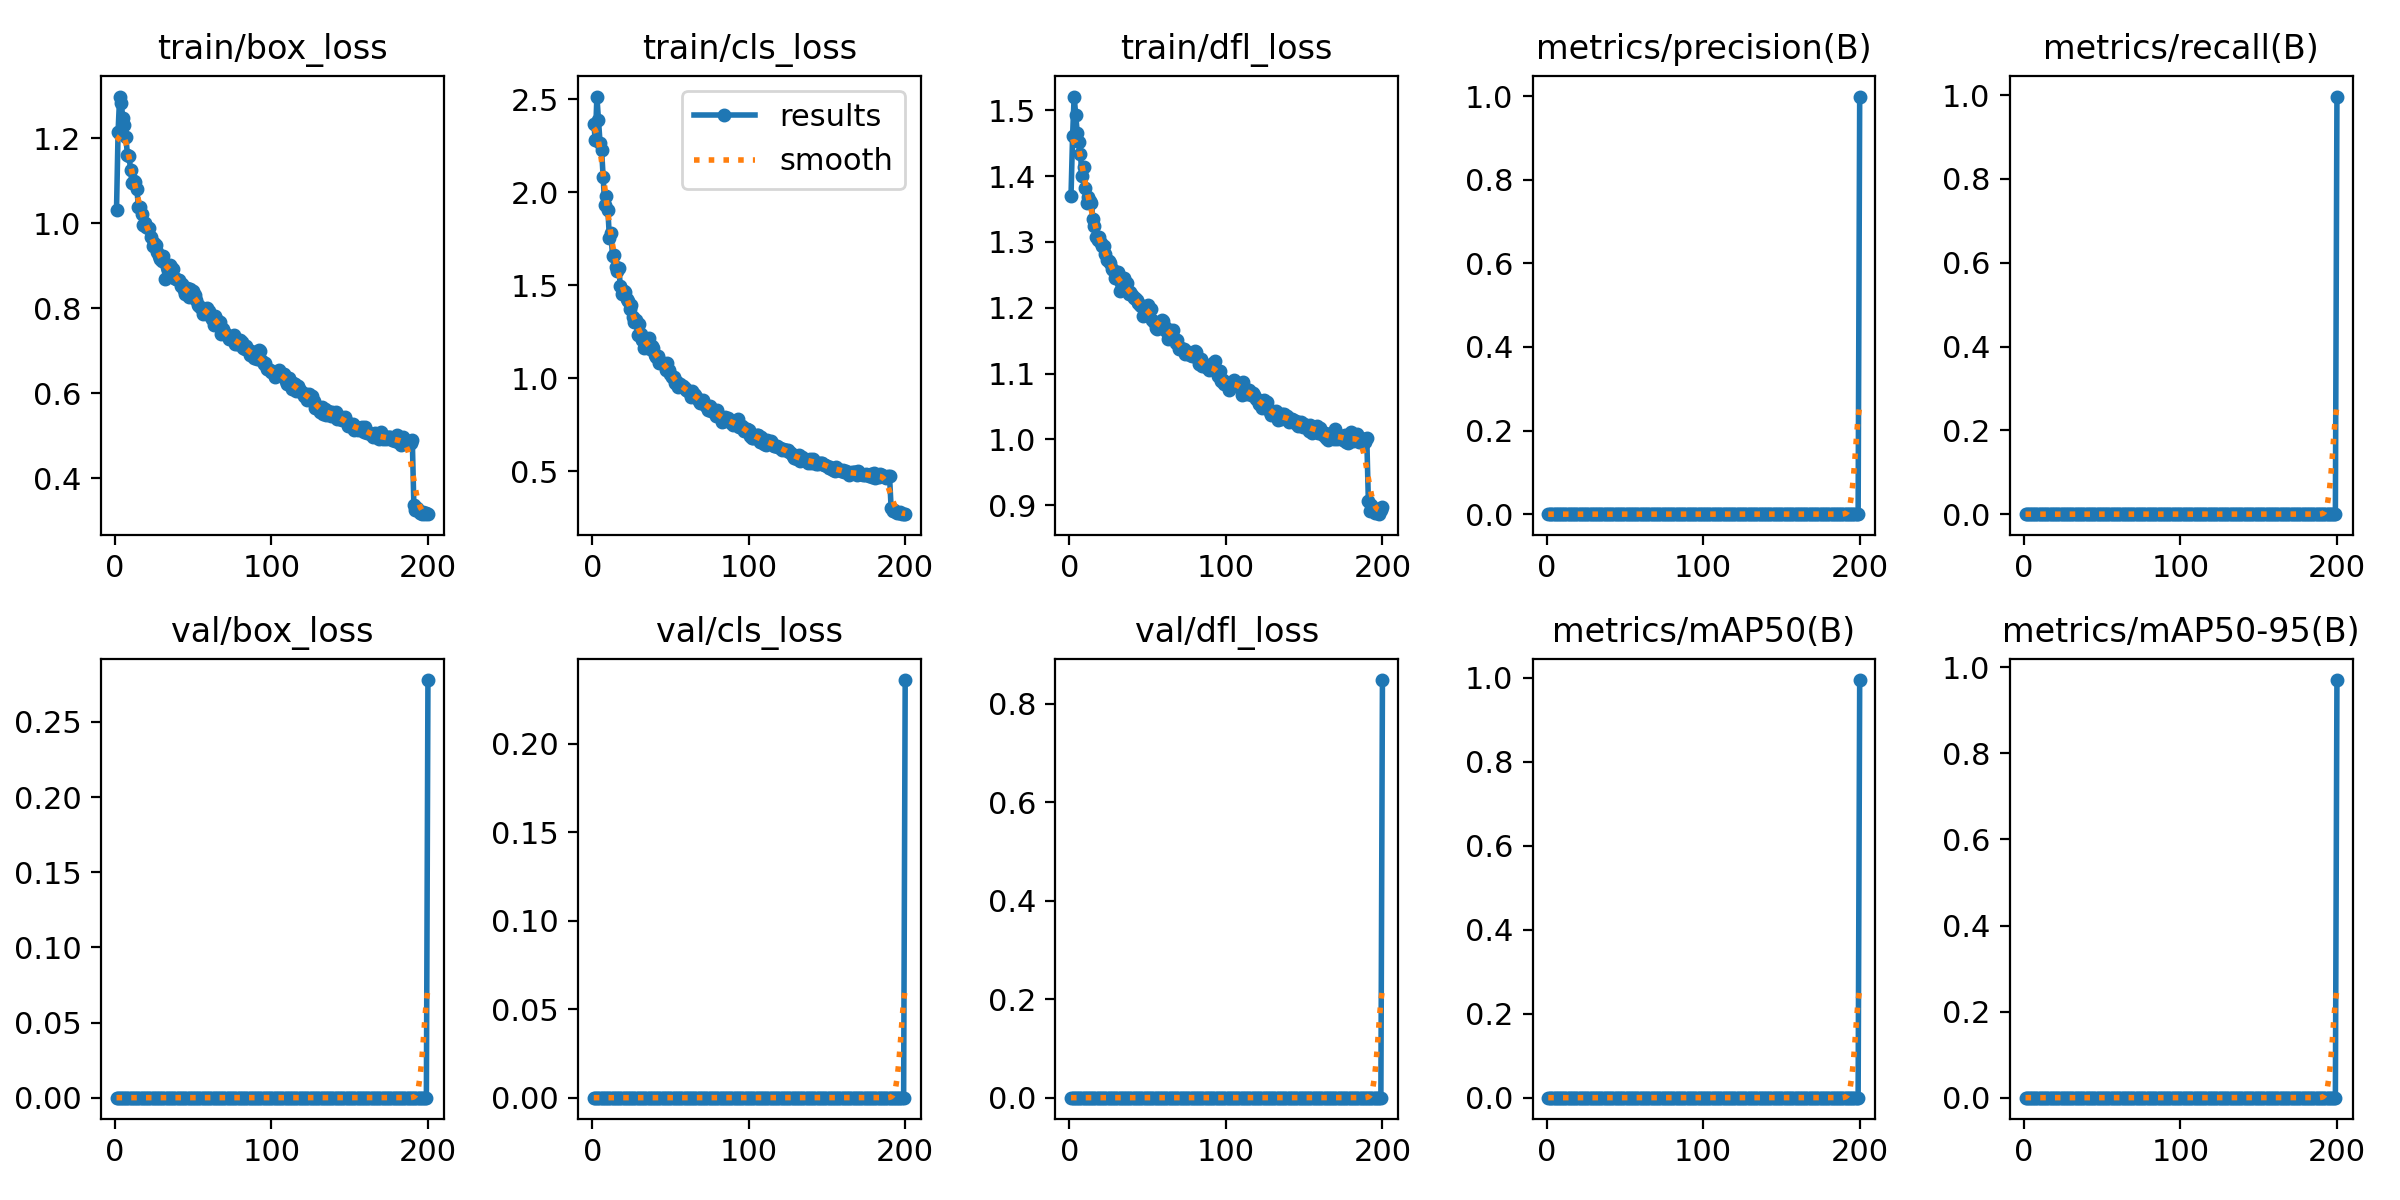

The table this chart was drawn from, first rows:
epoch, time, train/box_loss, train/cls_loss, train/dfl_loss, metrics/precision(B), metrics/recall(B), metrics/mAP50(B), metrics/mAP50-95(B), val/box_loss, val/cls_loss, val/dfl_loss, lr/pg0, lr/pg1, lr/pg2
1, 74.67, 1.032, 2.367, 1.37, 0, 0, 0, 0, 0, 0, 0, 0.0002767, 0.0002767, 0.0002767
2, 147.3, 1.216, 2.28, 1.461, 0, 0, 0, 0, 0, 0, 0, 0.0005543, 0.0005543, 0.0005543
3, 221.5, 1.298, 2.515, 1.521, 0, 0, 0, 0, 0, 0, 0, 0.0008318, 0.0008318, 0.0008318
4, 298.5, 1.284, 2.391, 1.493, 0, 0, 0, 0, 0, 0, 0, 0.0008325, 0.0008325, 0.0008325
5, 372.8, 1.249, 2.268, 1.465, 0, 0, 0, 0, 0, 0, 0, 0.0008322, 0.0008322, 0.0008322
6, 445.5, 1.23, 2.229, 1.452, 0, 0, 0, 0, 0, 0, 0, 0.0008317, 0.0008317, 0.0008317
7, 518.5, 1.202, 2.085, 1.434, 0, 0, 0, 0, 0, 0, 0, 0.0008312, 0.0008312, 0.0008312
8, 592.2, 1.16, 1.934, 1.4, 0, 0, 0, 0, 0, 0, 0, 0.0008305, 0.0008305, 0.0008305
9, 668.4, 1.158, 1.98, 1.414, 0, 0, 0, 0, 0, 0, 0, 0.0008297, 0.0008297, 0.0008297
10, 742.8, 1.126, 1.906, 1.383, 0, 0, 0, 0, 0, 0, 0, 0.0008289, 0.0008289, 0.0008289
11, 817.7, 1.096, 1.756, 1.359, 0, 0, 0, 0, 0, 0, 0, 0.0008279, 0.0008279, 0.0008279
12, 892.3, 1.1, 1.782, 1.369, 0, 0, 0, 0, 0, 0, 0, 0.0008269, 0.0008269, 0.0008269
13, 965.7, 1.098, 1.655, 1.363, 0, 0, 0, 0, 0, 0, 0, 0.0008257, 0.0008257, 0.0008257
14, 1041, 1.08, 1.662, 1.359, 0, 0, 0, 0, 0, 0, 0, 0.0008244, 0.0008244, 0.0008244
15, 1114, 1.039, 1.599, 1.335, 0, 0, 0, 0, 0, 0, 0, 0.0008231, 0.0008231, 0.0008231
16, 1188, 1.037, 1.574, 1.324, 0, 0, 0, 0, 0, 0, 0, 0.0008216, 0.0008216, 0.0008216
17, 1262, 1.023, 1.591, 1.307, 0, 0, 0, 0, 0, 0, 0, 0.00082, 0.00082, 0.00082
18, 1335, 0.997, 1.496, 1.303, 0, 0, 0, 0, 0, 0, 0, 0.0008184, 0.0008184, 0.0008184
19, 1409, 1.002, 1.454, 1.307, 0, 0, 0, 0, 0, 0, 0, 0.0008166, 0.0008166, 0.0008166
20, 1483, 0.9926, 1.471, 1.298, 0, 0, 0, 0, 0, 0, 0, 0.0008148, 0.0008148, 0.0008148
21, 1556, 0.9893, 1.464, 1.294, 0, 0, 0, 0, 0, 0, 0, 0.0008128, 0.0008128, 0.0008128
22, 1629, 0.9887, 1.428, 1.294, 0, 0, 0, 0, 0, 0, 0, 0.0008108, 0.0008108, 0.0008108
23, 1704, 0.9679, 1.417, 1.282, 0, 0, 0, 0, 0, 0, 0, 0.0008086, 0.0008086, 0.0008086
24, 1777, 0.9476, 1.37, 1.273, 0, 0, 0, 0, 0, 0, 0, 0.0008064, 0.0008064, 0.0008064
25, 1853, 0.9548, 1.394, 1.271, 0, 0, 0, 0, 0, 0, 0, 0.000804, 0.000804, 0.000804
26, 1928, 0.9479, 1.33, 1.267, 0, 0, 0, 0, 0, 0, 0, 0.0008016, 0.0008016, 0.0008016
27, 2003, 0.9333, 1.3, 1.259, 0, 0, 0, 0, 0, 0, 0, 0.0007991, 0.0007991, 0.0007991
28, 2077, 0.9228, 1.31, 1.258, 0, 0, 0, 0, 0, 0, 0, 0.0007965, 0.0007965, 0.0007965
29, 2151, 0.9152, 1.234, 1.245, 0, 0, 0, 0, 0, 0, 0, 0.0007938, 0.0007938, 0.0007938
30, 2224, 0.9108, 1.293, 1.252, 0, 0, 0, 0, 0, 0, 0, 0.000791, 0.000791, 0.000791
31, 2299, 0.924, 1.238, 1.254, 0, 0, 0, 0, 0, 0, 0, 0.0007881, 0.0007881, 0.0007881
32, 2372, 0.8692, 1.206, 1.226, 0, 0, 0, 0, 0, 0, 0, 0.0007851, 0.0007851, 0.0007851
33, 2446, 0.8977, 1.164, 1.237, 0, 0, 0, 0, 0, 0, 0, 0.000782, 0.000782, 0.000782
34, 2518, 0.8891, 1.185, 1.228, 0, 0, 0, 0, 0, 0, 0, 0.0007788, 0.0007788, 0.0007788
35, 2592, 0.9013, 1.173, 1.246, 0, 0, 0, 0, 0, 0, 0, 0.0007756, 0.0007756, 0.0007756
36, 2665, 0.8984, 1.216, 1.23, 0, 0, 0, 0, 0, 0, 0, 0.0007722, 0.0007722, 0.0007722
37, 2738, 0.8928, 1.157, 1.237, 0, 0, 0, 0, 0, 0, 0, 0.0007688, 0.0007688, 0.0007688
38, 2810, 0.8704, 1.172, 1.22, 0, 0, 0, 0, 0, 0, 0, 0.0007653, 0.0007653, 0.0007653
39, 2883, 0.8688, 1.16, 1.225, 0, 0, 0, 0, 0, 0, 0, 0.0007617, 0.0007617, 0.0007617
40, 2956, 0.867, 1.123, 1.22, 0, 0, 0, 0, 0, 0, 0, 0.000758, 0.000758, 0.000758
41, 3030, 0.8674, 1.113, 1.214, 0, 0, 0, 0, 0, 0, 0, 0.0007543, 0.0007543, 0.0007543
42, 3104, 0.8527, 1.12, 1.214, 0, 0, 0, 0, 0, 0, 0, 0.0007504, 0.0007504, 0.0007504
43, 3178, 0.8575, 1.082, 1.212, 0, 0, 0, 0, 0, 0, 0, 0.0007465, 0.0007465, 0.0007465
44, 3251, 0.8429, 1.089, 1.208, 0, 0, 0, 0, 0, 0, 0, 0.0007425, 0.0007425, 0.0007425
45, 3324, 0.8347, 1.08, 1.204, 0, 0, 0, 0, 0, 0, 0, 0.0007384, 0.0007384, 0.0007384
46, 3398, 0.8486, 1.074, 1.202, 0, 0, 0, 0, 0, 0, 0, 0.0007342, 0.0007342, 0.0007342
47, 3471, 0.8267, 1.044, 1.187, 0, 0, 0, 0, 0, 0, 0, 0.00073, 0.00073, 0.00073
48, 3547, 0.8462, 1.08, 1.199, 0, 0, 0, 0, 0, 0, 0, 0.0007256, 0.0007256, 0.0007256
49, 3621, 0.8279, 1.043, 1.2, 0, 0, 0, 0, 0, 0, 0, 0.0007212, 0.0007212, 0.0007212
50, 3695, 0.8418, 1.023, 1.204, 0, 0, 0, 0, 0, 0, 0, 0.0007168, 0.0007168, 0.0007168
51, 3769, 0.8306, 1.006, 1.197, 0, 0, 0, 0, 0, 0, 0, 0.0007122, 0.0007122, 0.0007122
52, 3842, 0.819, 1.008, 1.198, 0, 0, 0, 0, 0, 0, 0, 0.0007076, 0.0007076, 0.0007076
53, 3915, 0.807, 0.9731, 1.182, 0, 0, 0, 0, 0, 0, 0, 0.0007029, 0.0007029, 0.0007029
54, 3987, 0.805, 0.9788, 1.178, 0, 0, 0, 0, 0, 0, 0, 0.0006982, 0.0006982, 0.0006982
55, 4061, 0.8011, 0.9523, 1.169, 0, 0, 0, 0, 0, 0, 0, 0.0006933, 0.0006933, 0.0006933
56, 4133, 0.7856, 0.966, 1.168, 0, 0, 0, 0, 0, 0, 0, 0.0006885, 0.0006885, 0.0006885
57, 4206, 0.7893, 0.9605, 1.173, 0, 0, 0, 0, 0, 0, 0, 0.0006835, 0.0006835, 0.0006835
58, 4279, 0.7982, 0.9582, 1.173, 0, 0, 0, 0, 0, 0, 0, 0.0006785, 0.0006785, 0.0006785
59, 4354, 0.8005, 0.9449, 1.181, 0, 0, 0, 0, 0, 0, 0, 0.0006734, 0.0006734, 0.0006734
60, 4429, 0.7947, 0.9354, 1.18, 0, 0, 0, 0, 0, 0, 0, 0.0006682, 0.0006682, 0.0006682
... 140 more rows
